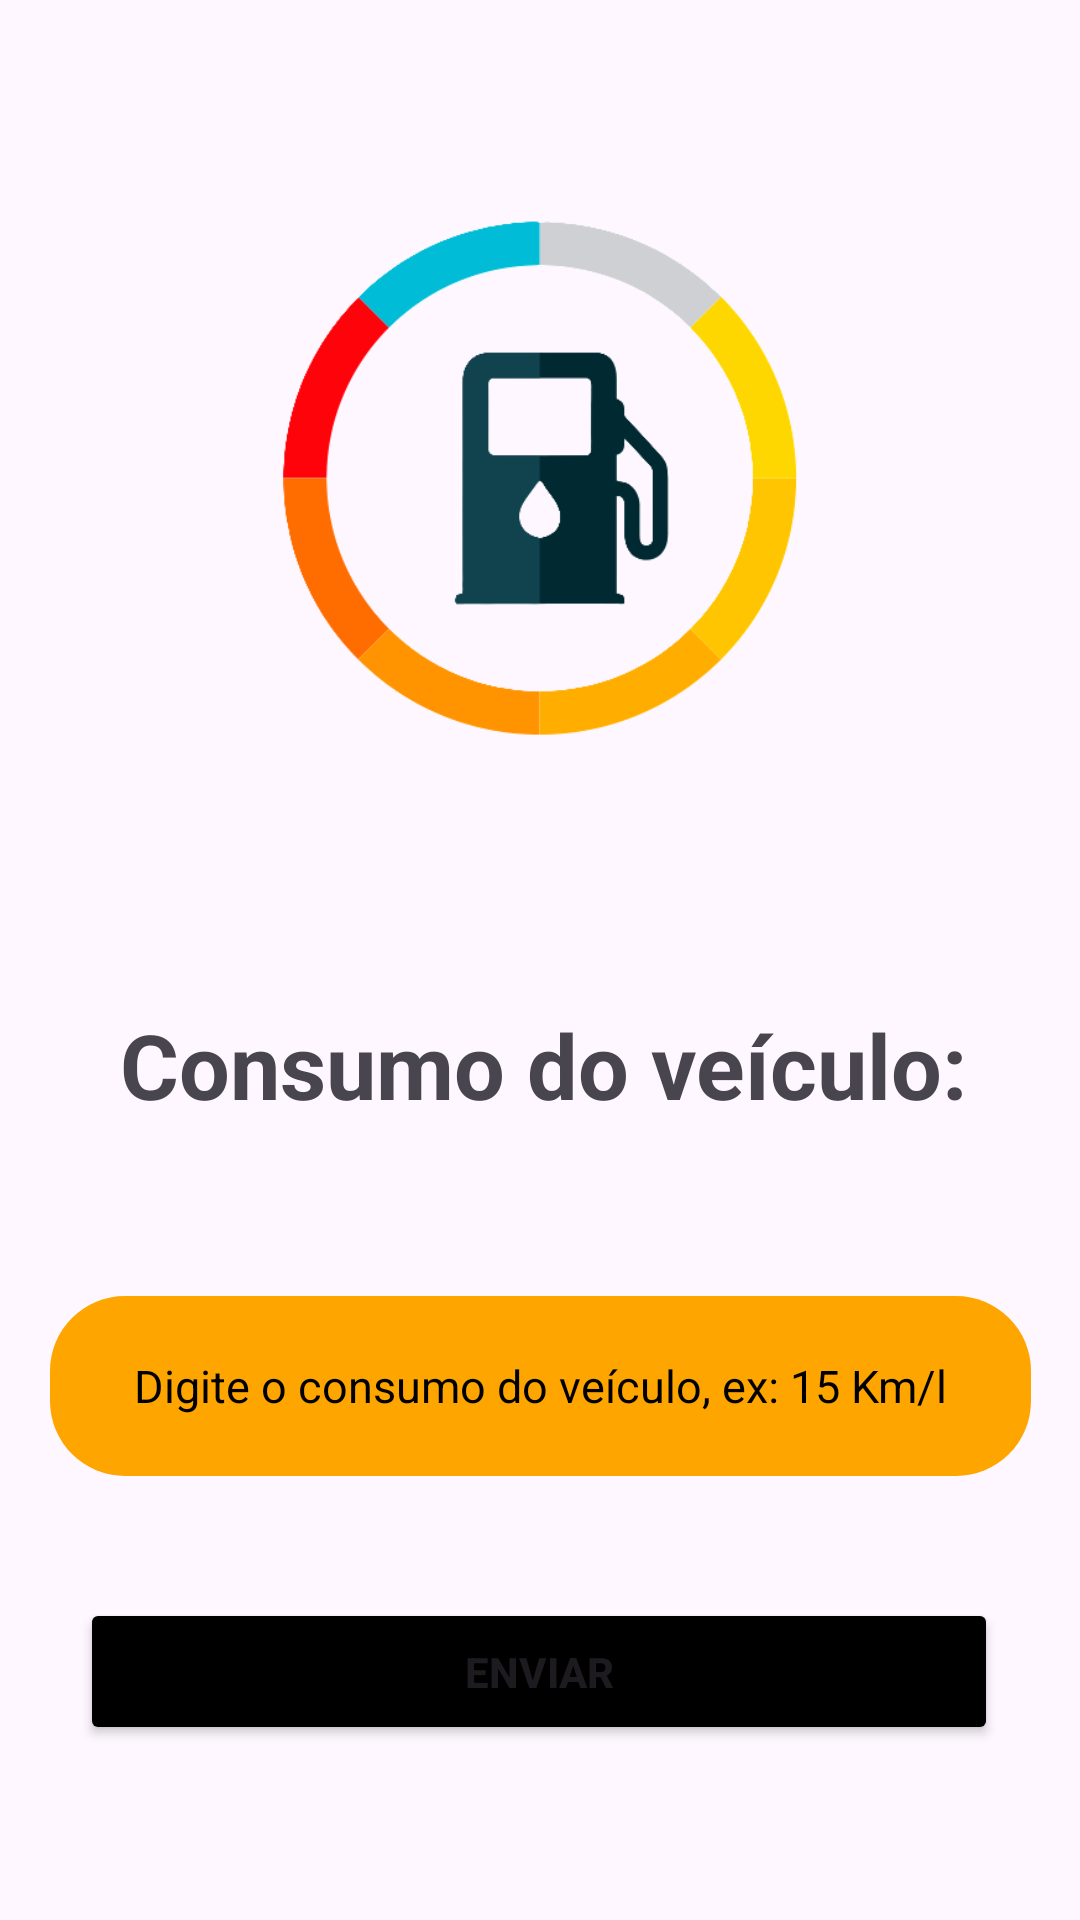

Layout XML and referenced resources for this Android screen:
<!-- AndroidManifest.xml: application theme Theme.Fuel_calculator -->
<!-- res/layout/activity_consumo.xml -->
<?xml version="1.0" encoding="utf-8"?>
<androidx.constraintlayout.widget.ConstraintLayout xmlns:android="http://schemas.android.com/apk/res/android"
    xmlns:app="http://schemas.android.com/apk/res-auto"
    xmlns:tools="http://schemas.android.com/tools"
    android:id="@+id/tela3"
    android:layout_width="match_parent"
    android:layout_height="match_parent"
    tools:context=".ConsumoActivity">

    <ImageView
        android:id="@+id/imageView"
        android:foregroundGravity="center"
        android:layout_width="258dp"
        android:layout_height="211dp"
        app:layout_constraintBottom_toBottomOf="parent"
        app:layout_constraintEnd_toEndOf="parent"
        app:layout_constraintHorizontal_bias="0.496"
        app:layout_constraintStart_toStartOf="parent"
        app:layout_constraintTop_toTopOf="parent"
        app:layout_constraintVertical_bias="0.125"
        app:srcCompat="@drawable/bomba_combustivel" />

    <TextView
        android:id="@+id/textView3"
        android:layout_width="321dp"
        android:layout_height="61dp"
        android:gravity="center"
        android:text="Consumo do veículo:"
        android:textSize="30dp"
        android:textStyle="bold"
        app:layout_constraintBottom_toBottomOf="parent"
        app:layout_constraintEnd_toEndOf="parent"
        app:layout_constraintHorizontal_bias="0.533"
        app:layout_constraintStart_toStartOf="parent"
        app:layout_constraintTop_toBottomOf="@+id/imageView"
        app:layout_constraintVertical_bias="0.19" />

    <com.google.android.material.textfield.TextInputEditText
        android:id="@+id/consumo_veiculo"
        android:layout_width="327dp"
        android:layout_height="60dp"
        android:background="@drawable/rounded_bg"
        android:gravity="center"
        android:hint="Digite o consumo do veículo, ex: 15 Km/l"
        android:inputType="numberDecimal"
        android:maxLength="4"
        android:textColorHint="@color/black"
        android:textSize="15dp"
        app:layout_constraintBottom_toBottomOf="parent"
        app:layout_constraintEnd_toEndOf="parent"
        app:layout_constraintStart_toStartOf="parent"
        app:layout_constraintTop_toBottomOf="@+id/textView3"
        app:layout_constraintVertical_bias="0.239" />

    <Button
        android:id="@+id/button3"
        android:layout_width="306dp"
        android:layout_height="49dp"
        android:backgroundTint="@color/black"
        android:textStyle="bold"
        android:gravity="center"
        android:text="Enviar"
        app:layout_constraintBottom_toBottomOf="parent"
        app:layout_constraintEnd_toEndOf="parent"
        app:layout_constraintHorizontal_bias="0.495"
        app:layout_constraintStart_toStartOf="parent"
        app:layout_constraintTop_toBottomOf="@+id/consumo_veiculo"
        app:layout_constraintVertical_bias="0.412" />

</androidx.constraintlayout.widget.ConstraintLayout>
<!-- resources referenced by this layout -->
<resources>
  <color name="black">#FF000000</color>
  <!-- drawable bomba_combustivel: png bitmap (drawable, 25962 bytes) -->
  <!-- drawable rounded_bg (drawable) -->
  <?xml version="1.0" encoding="utf-8"?>
  <shape xmlns:android="http://schemas.android.com/apk/res/android">
      <solid android:color="#FFA500" />
      <corners android:radius="25dp" />
  </shape>
  <style name="Theme.Fuel_calculator" parent="Base.Theme.Fuel_calculator" />
  <style name="Base.Theme.Fuel_calculator" parent="Theme.Material3.DayNight.NoActionBar">
          
          
      </style>
</resources>
